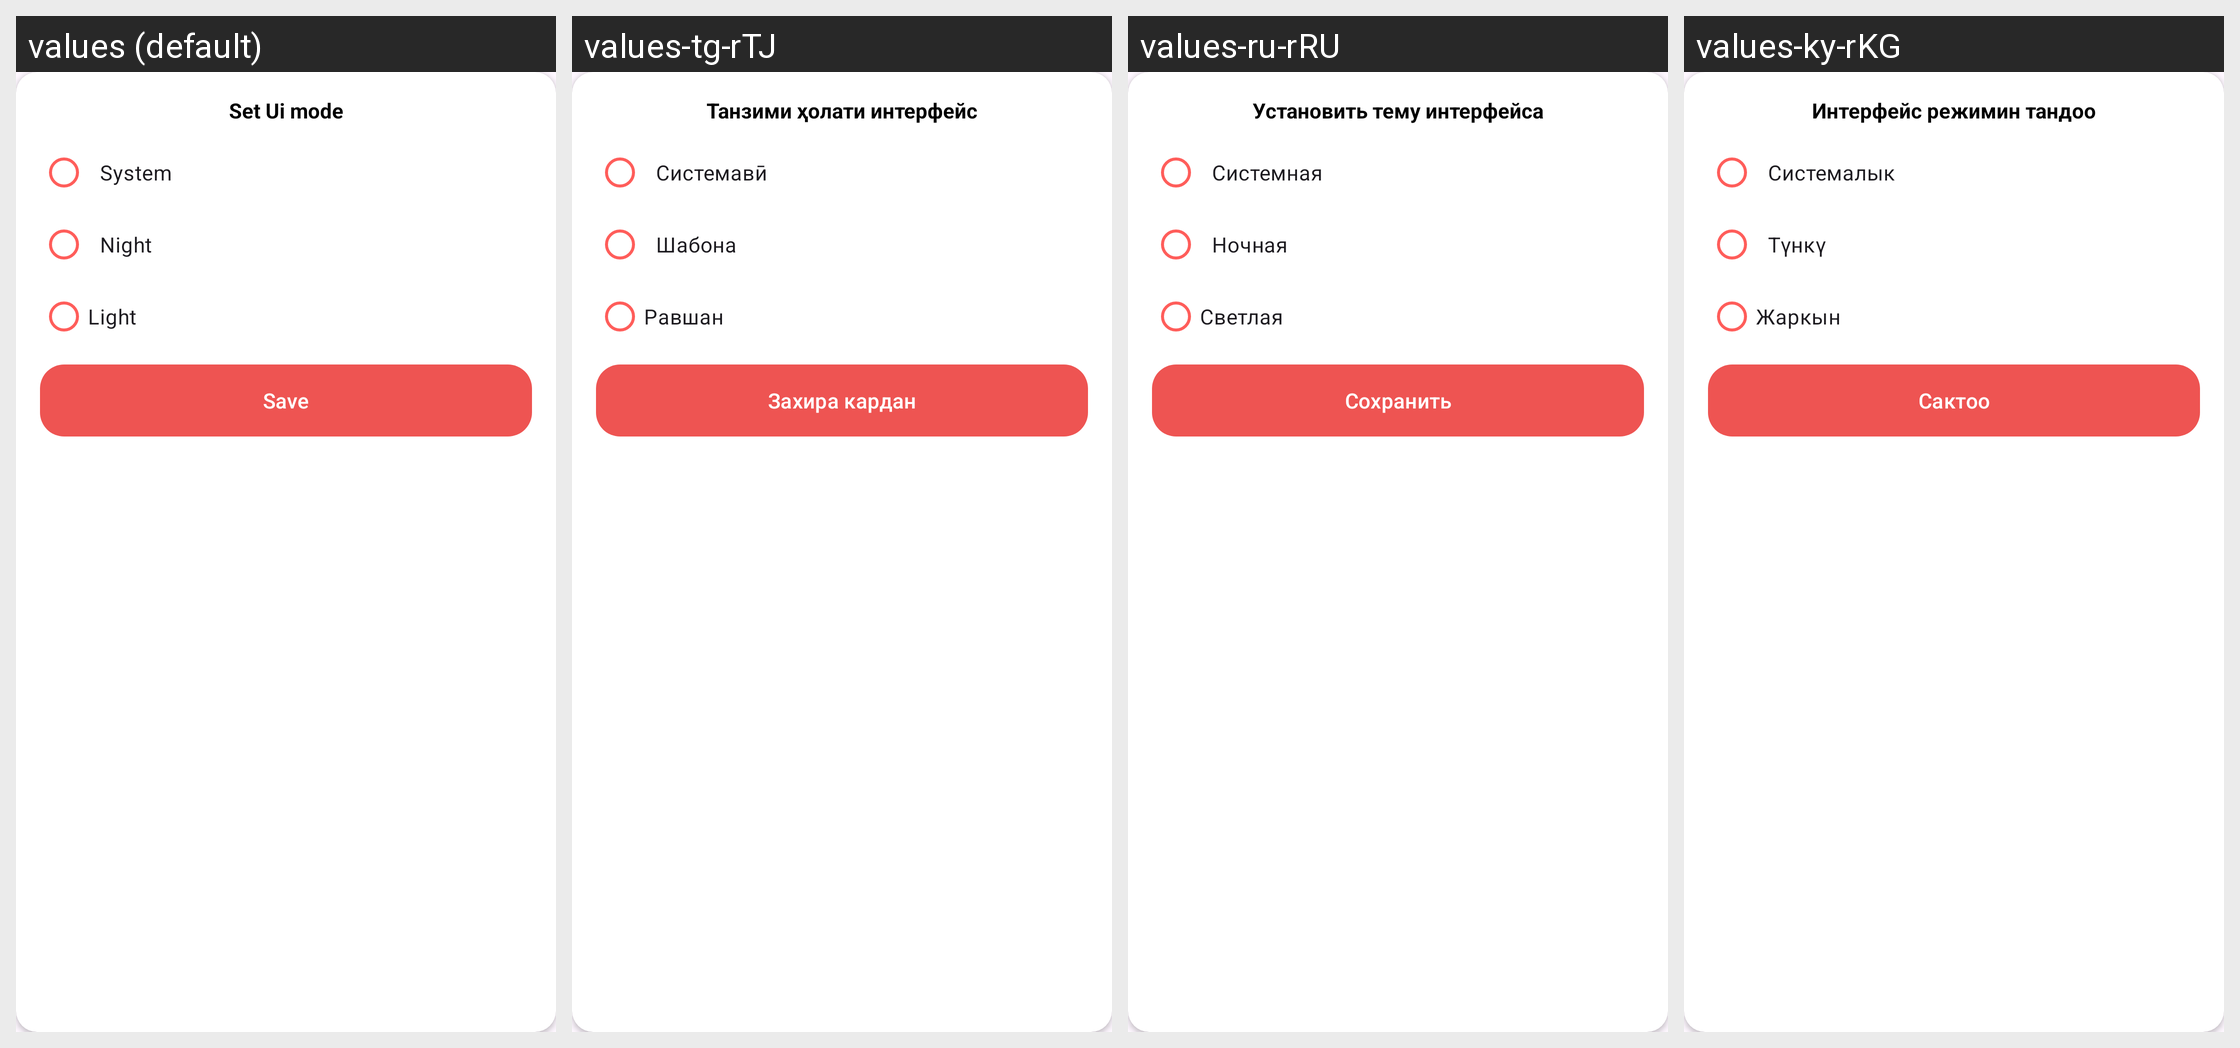

The Android screen above is rendered under several locales of the same app. Produce the string resources it draws, with the default and per-locale values.
Android screen res/layout/ui_mode_bottom_sheet_dialog.xml rendered under 4 locales, left to right: values (default), values-tg-rTJ, values-ru-rRU, values-ky-rKG. Device: Nexus 5 (rendered at 1080×1920; each locale shown at half size, 540×960, under a caption strip naming it); theme Theme.News.
Other locales in the repository, not shown: values-en-rUS, values-kaa, values-kk-rKZ, values-uz-rUZ, values-uzk.
Strings drawn on this screen, with the default value and each locale's value (text and hints the layout hard-codes, and strings that could not be matched under every locale, appear in the picture but are not listed):

set_ui_mode
  values: Set Ui mode
  values-tg-rTJ: Танзими ҳолати интерфейс
  values-ru-rRU: Установить тему интерфейса
  values-ky-rKG: Интерфейс режимин тандоо

system
  values: System
  values-tg-rTJ: Системавӣ
  values-ru-rRU: Системная
  values-ky-rKG: Системалык

night
  values: Night
  values-tg-rTJ: Шабона
  values-ru-rRU: Ночная
  values-ky-rKG: Түнкү

light
  values: Light
  values-tg-rTJ: Равшан
  values-ru-rRU: Светлая
  values-ky-rKG: Жаркын

save
  values: Save
  values-tg-rTJ: Захира кардан
  values-ru-rRU: Сохранить
  values-ky-rKG: Сактоо
